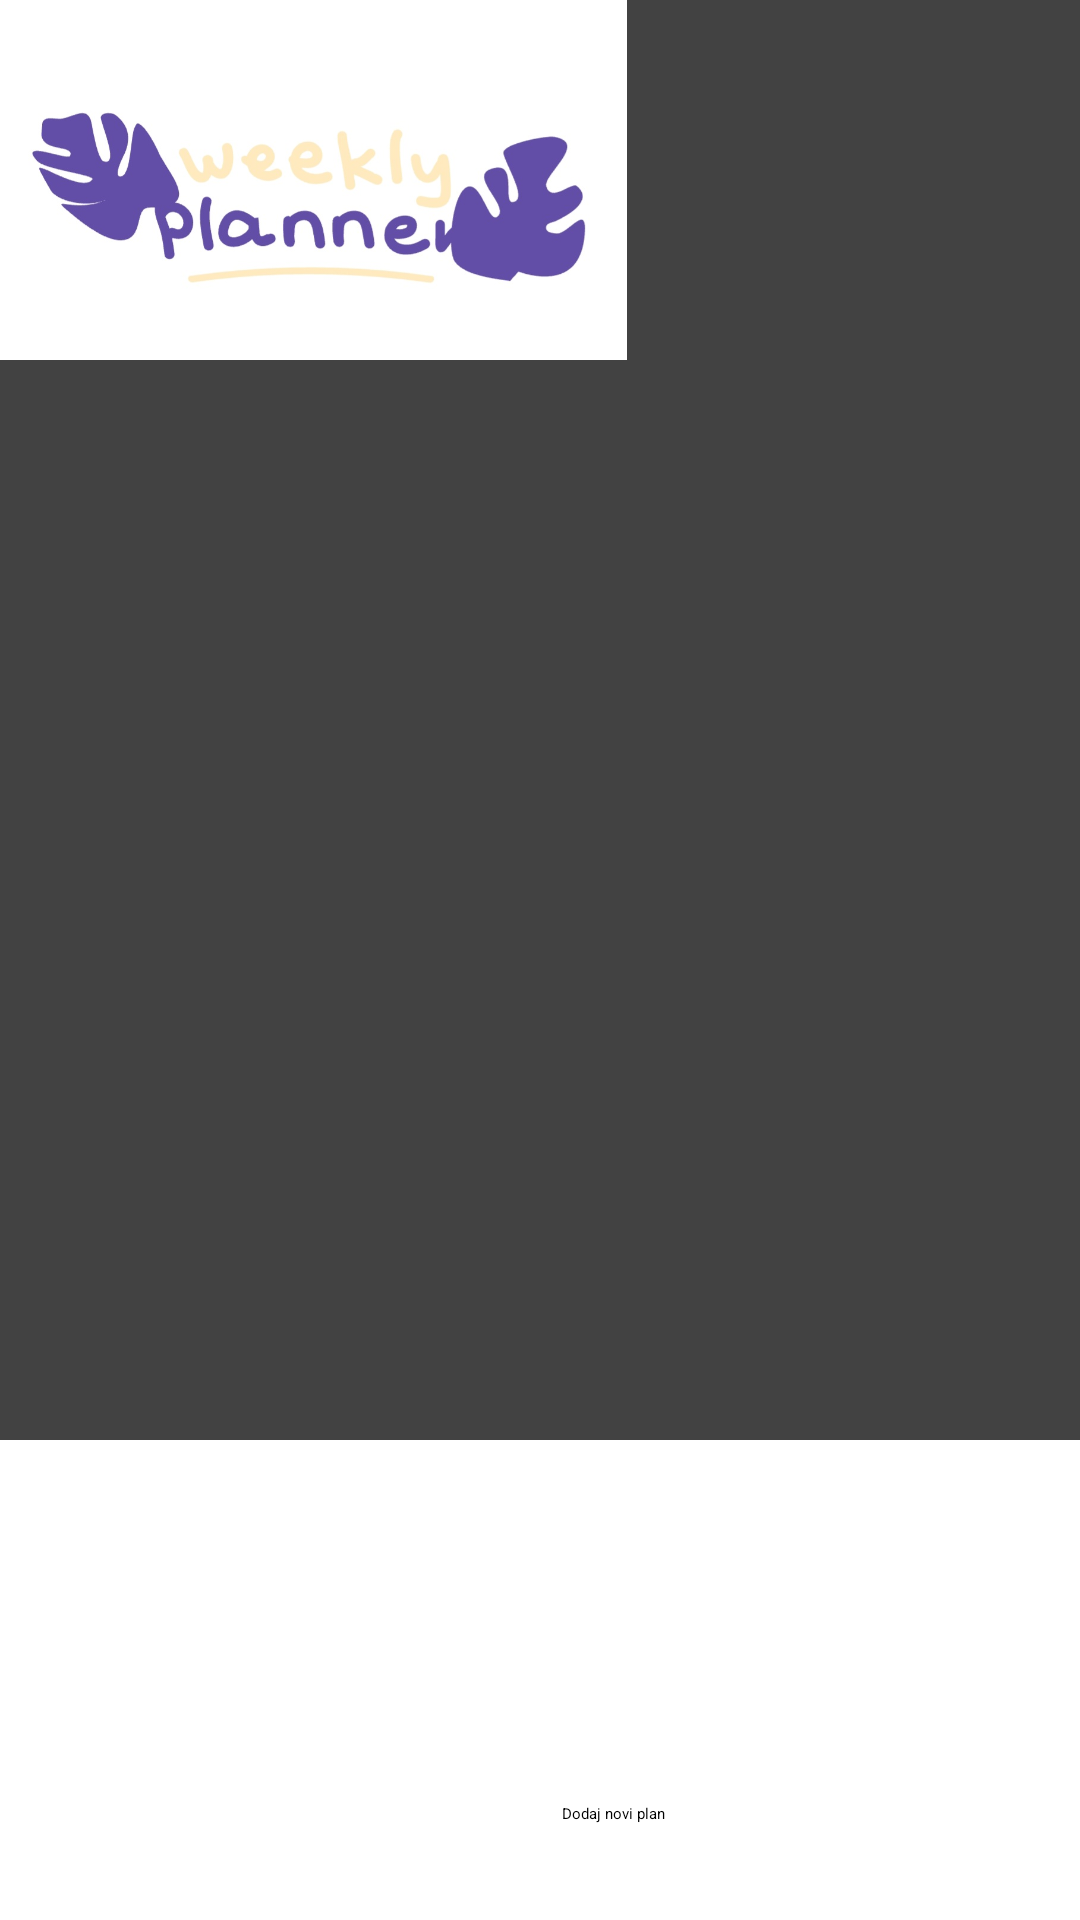

The Android layout XML behind this screen, and the referenced resources:
<!-- AndroidManifest.xml: application theme Theme.UniPlanner -->
<!-- res/layout/activity_second.xml -->
<?xml version="1.0" encoding="utf-8"?>
<androidx.constraintlayout.widget.ConstraintLayout xmlns:android="http://schemas.android.com/apk/res/android"
    xmlns:app="http://schemas.android.com/apk/res-auto"
    xmlns:tools="http://schemas.android.com/tools"
    android:layout_width="match_parent"
    android:layout_height="match_parent"
    tools:context=".SecondActivity">

    <LinearLayout
        android:layout_width="409dp"
        android:layout_height="729dp"
        android:orientation="vertical"
        tools:layout_editor_absoluteX="1dp"
        tools:layout_editor_absoluteY="1dp">

        <LinearLayout
            android:layout_width="match_parent"
            android:layout_height="wrap_content"
            android:orientation="horizontal">

            <androidx.constraintlayout.widget.ConstraintLayout
                android:layout_width="match_parent"
                android:layout_height="match_parent">

                <androidx.cardview.widget.CardView
                    android:id="@+id/cardView1"
                    android:layout_width="0dp"
                    android:layout_height="120dp"
                    app:layout_constraintBottom_toBottomOf="parent"
                    app:layout_constraintEnd_toStartOf="@+id/cardView2"
                    app:layout_constraintHorizontal_bias="0.024"
                    app:layout_constraintStart_toStartOf="parent"
                    app:layout_constraintTop_toTopOf="parent"
                    app:layout_constraintVertical_bias="0.0" >

                    <ImageView
                        android:layout_width="match_parent"
                        android:layout_height="match_parent"
                        android:scaleType="fitXY"
                        android:src="@drawable/slikica" />
                </androidx.cardview.widget.CardView>

                <androidx.cardview.widget.CardView
                    android:id="@+id/cardView2"
                    android:layout_width="200dp"
                    android:layout_height="120dp"
                    app:layout_constraintBottom_toBottomOf="parent"
                    app:layout_constraintEnd_toEndOf="parent"
                    app:layout_constraintTop_toTopOf="parent"
                    app:layout_constraintVertical_bias="0.0" />
            </androidx.constraintlayout.widget.ConstraintLayout>

        </LinearLayout>

        <LinearLayout
            android:layout_width="match_parent"
            android:layout_height="wrap_content"
            android:orientation="horizontal">

            <androidx.constraintlayout.widget.ConstraintLayout
                android:layout_width="match_parent"
                android:layout_height="match_parent">

                <androidx.cardview.widget.CardView
                    android:id="@+id/cardView3"
                    android:layout_width="0dp"
                    android:layout_height="120dp"
                    app:layout_constraintBottom_toBottomOf="parent"
                    app:layout_constraintEnd_toStartOf="@+id/cardView4"
                    app:layout_constraintHorizontal_bias="0.024"
                    app:layout_constraintStart_toStartOf="parent"
                    app:layout_constraintTop_toTopOf="parent"
                    app:layout_constraintVertical_bias="0.0" />

                <androidx.cardview.widget.CardView
                    android:id="@+id/cardView4"
                    android:layout_width="200dp"
                    android:layout_height="120dp"
                    app:layout_constraintBottom_toBottomOf="parent"
                    app:layout_constraintEnd_toEndOf="parent"
                    app:layout_constraintTop_toTopOf="parent"
                    app:layout_constraintVertical_bias="0.0" />
            </androidx.constraintlayout.widget.ConstraintLayout>

        </LinearLayout>

        <LinearLayout
            android:layout_width="match_parent"
            android:layout_height="wrap_content"
            android:orientation="horizontal">

            <androidx.constraintlayout.widget.ConstraintLayout
                android:layout_width="match_parent"
                android:layout_height="match_parent">

                <androidx.cardview.widget.CardView
                    android:id="@+id/cardView5"
                    android:layout_width="0dp"
                    android:layout_height="120dp"
                    app:layout_constraintBottom_toBottomOf="parent"
                    app:layout_constraintEnd_toStartOf="@+id/cardView6"
                    app:layout_constraintHorizontal_bias="0.024"
                    app:layout_constraintStart_toStartOf="parent"
                    app:layout_constraintTop_toTopOf="parent"
                    app:layout_constraintVertical_bias="0.0" />

                <androidx.cardview.widget.CardView
                    android:id="@+id/cardView6"
                    android:layout_width="200dp"
                    android:layout_height="120dp"
                    app:layout_constraintBottom_toBottomOf="parent"
                    app:layout_constraintEnd_toEndOf="parent"
                    app:layout_constraintTop_toTopOf="parent"
                    app:layout_constraintVertical_bias="0.0" />
            </androidx.constraintlayout.widget.ConstraintLayout>

        </LinearLayout>

        <LinearLayout
            android:layout_width="match_parent"
            android:layout_height="wrap_content"
            android:orientation="horizontal">

            <androidx.constraintlayout.widget.ConstraintLayout
                android:layout_width="match_parent"
                android:layout_height="match_parent">

                <androidx.cardview.widget.CardView
                    android:id="@+id/cardView7"
                    android:layout_width="0dp"
                    android:layout_height="120dp"
                    app:layout_constraintBottom_toBottomOf="parent"
                    app:layout_constraintEnd_toStartOf="@+id/cardView8"
                    app:layout_constraintHorizontal_bias="0.024"
                    app:layout_constraintStart_toStartOf="parent"
                    app:layout_constraintTop_toTopOf="parent"
                    app:layout_constraintVertical_bias="0.0" />

                <androidx.cardview.widget.CardView
                    android:id="@+id/cardView8"
                    android:layout_width="200dp"
                    android:layout_height="120dp"
                    app:layout_constraintBottom_toBottomOf="parent"
                    app:layout_constraintEnd_toEndOf="parent"
                    app:layout_constraintTop_toTopOf="parent"
                    app:layout_constraintVertical_bias="0.0" />
            </androidx.constraintlayout.widget.ConstraintLayout>

        </LinearLayout>

        <androidx.constraintlayout.widget.ConstraintLayout
            android:layout_width="match_parent"
            android:layout_height="match_parent">

            <Button
                android:id="@+id/button"
                android:layout_width="wrap_content"
                android:layout_height="wrap_content"
                android:text="Dodaj novi plan"
                android:textColor="@color/black"
                android:textColorHighlight="@color/black"
                android:textColorHint="@color/black"
                app:iconTint="@color/black"
                app:layout_constraintBottom_toBottomOf="parent"
                app:layout_constraintEnd_toEndOf="parent"
                app:layout_constraintStart_toStartOf="parent"
                app:layout_constraintTop_toTopOf="parent"
                app:rippleColor="@color/black" />
        </androidx.constraintlayout.widget.ConstraintLayout>

    </LinearLayout>
</androidx.constraintlayout.widget.ConstraintLayout>
<!-- resources referenced by this layout -->
<resources>
  <!-- drawable slikica: jpg bitmap (drawable, 50564 bytes) -->
  <!-- not gathered from this repository: default colours our renderer supplied (Android Studio template values) -->
  <color name="black">#FF000000</color>
</resources>
